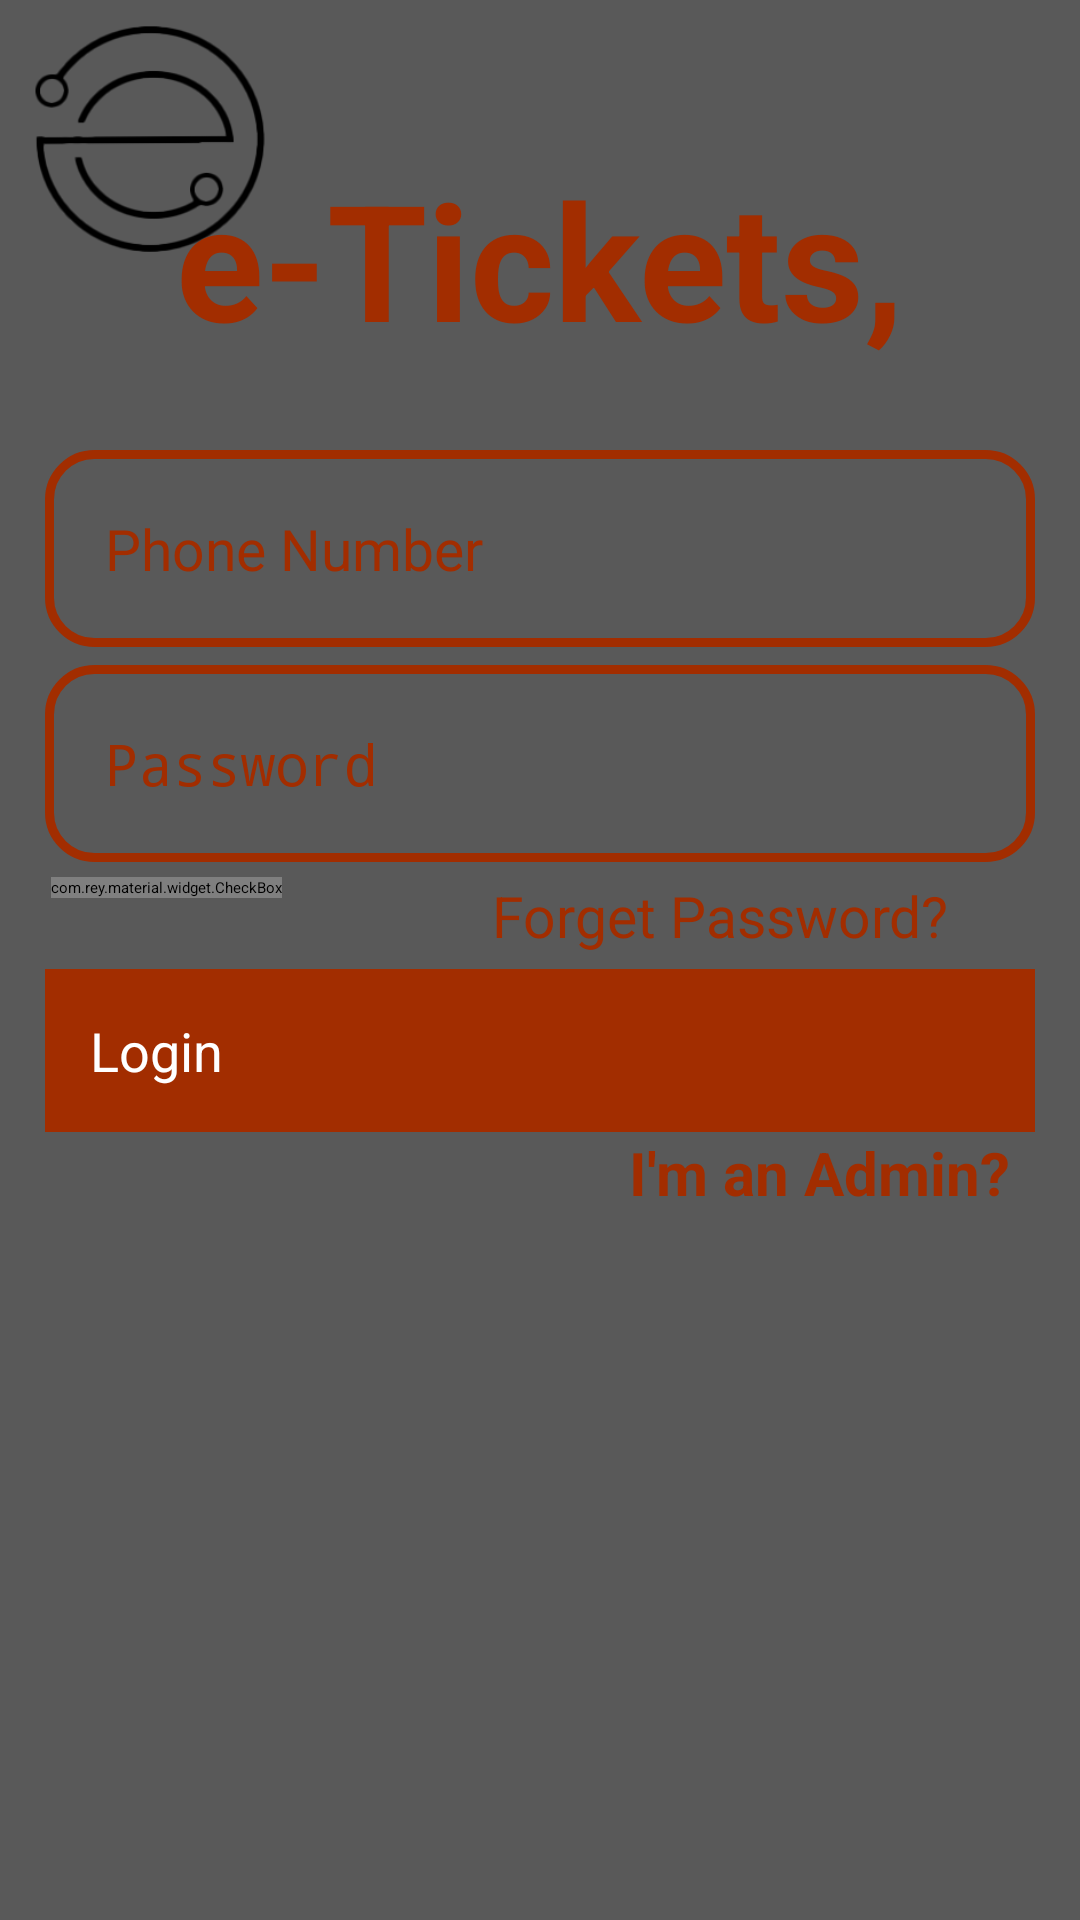

The Android layout XML behind this screen, and the referenced resources:
<!-- AndroidManifest.xml: application theme Theme.Ekart -->
<!-- res/layout/activity_login.xml -->
<?xml version="1.0" encoding="utf-8"?>
<RelativeLayout xmlns:android="http://schemas.android.com/apk/res/android"
    xmlns:app="http://schemas.android.com/apk/res-auto"
    xmlns:tools="http://schemas.android.com/tools"
    android:layout_width="match_parent"
    android:layout_height="match_parent"
    android:background="@color/gunmetal1"
    tools:context=".LoginActivity">
    <ImageView
        android:layout_width="100dp"
        android:layout_height="100dp"
        android:src="@drawable/logo"/>
    <TextView
        android:id="@+id/login_applogo"
        android:layout_width="300dp"
        android:layout_height="100dp"
        android:text="e-Tickets,"
        android:textColor="@color/citrine"
        android:textSize="54dp"
        android:textStyle="bold"
        android:textAlignment="center"
        android:layout_centerHorizontal="true"
        android:layout_marginTop="50dp"
        />
    <EditText
        android:id="@+id/login_phone_number_input"
        android:layout_width="match_parent"
        android:layout_height="wrap_content"
        android:layout_below="@+id/login_applogo"
        android:background="@drawable/input_design"
        android:padding="20dp"
        android:layout_marginLeft="15dp"
        android:layout_marginRight="15dp"
        android:hint="Phone Number"
        android:inputType="number"
        android:textColor="@color/citrine"
        android:textColorHint="@color/citrine"
        android:textSize="19sp"
        />
    <EditText
        android:id="@+id/login_password_input"
        android:layout_width="match_parent"
        android:layout_height="wrap_content"
        android:layout_below="@+id/login_phone_number_input"
        android:background="@drawable/input_design"
        android:padding="20dp"
        android:layout_marginLeft="15dp"
        android:layout_marginRight="15dp"
        android:layout_marginTop="6dp"
        android:hint="Password"
        android:inputType="textPassword"
        android:textColor="@color/citrine"
        android:textColorHint="@color/citrine"
        android:textSize="19sp"
        />
    <LinearLayout
        android:id="@+id/linear_layout_1"
        android:layout_width="match_parent"
        android:layout_height="wrap_content"
        android:orientation="horizontal"
        android:layout_below="@+id/login_password_input"
        android:layout_marginTop="5dp"
        >

        <com.rey.material.widget.CheckBox
            android:id="@+id/remember_me_chkb"
            android:layout_width="wrap_content"
            android:layout_height="wrap_content"
            style="@style/Material.Drawable.CheckBox"
            android:text="Remember me"
            android:textColor="@color/citrine"
            app:cbd_strokeColor="@color/citrine"
            android:gravity="center_vertical"
            android:textSize="18sp"
            android:layout_marginLeft="17dp"
            />

        <TextView
            android:id="@+id/forget_password_link"
            android:layout_width="wrap_content"
            android:layout_height="wrap_content"
            android:text="Forget Password?"
            android:textColor="@color/citrine"
            android:textSize="19sp"
            android:layout_marginLeft="70dp"
            />

    </LinearLayout>


    <Button
        android:id="@+id/login_btn"
        android:layout_width="match_parent"
        android:layout_height="wrap_content"
        android:layout_below="@+id/linear_layout_1"
        android:layout_marginTop="5dp"
        android:layout_marginLeft="15dp"
        android:layout_marginRight="15dp"
        android:background="@color/citrine"
        android:padding="15dp"
        android:textAllCaps="false"
        android:textSize="18sp"
        android:text="Login"
        android:textColor="@android:color/white"
        />


    <TextView
        android:id="@+id/admin_panel_link"
        android:layout_width="wrap_content"
        android:layout_height="wrap_content"
        android:text="I'm an Admin?"
        android:layout_alignParentEnd="true"
        android:layout_below="@+id/login_btn"
        android:textColor="@color/citrine"
        android:textSize="20sp"
        android:textStyle="bold"
        android:layout_marginLeft="80dp"
        android:layout_marginEnd="23dp"
        />


    <TextView
        android:id="@+id/not_admin_panel_link"
        android:layout_width="wrap_content"
        android:layout_height="wrap_content"
        android:text="I'm not an Admin?"
        android:layout_alignParentStart="true"
        android:layout_below="@+id/login_btn"
        android:textColor="@color/citrine"
        android:textSize="20sp"
        android:textStyle="bold"
        android:layout_marginLeft="80dp"
        android:layout_marginStart="25dp"
        android:visibility="invisible"
        />
</RelativeLayout>
<!-- resources referenced by this layout -->
<resources>
  <color name="citrine">#a22d00</color>
  <color name="gunmetal1">#595959</color>
  <!-- drawable input_design (drawable) -->
  <?xml version="1.0" encoding="utf-8"?>
  <shape xmlns:android="http://schemas.android.com/apk/res/android">
      <stroke
          android:color="@color/citrine"
          android:width="3dp"
          ></stroke>
      <corners
          android:radius="15dp"
          ></corners>
  </shape>
  <!-- drawable logo: png bitmap (drawable, 11584 bytes) -->
</resources>
